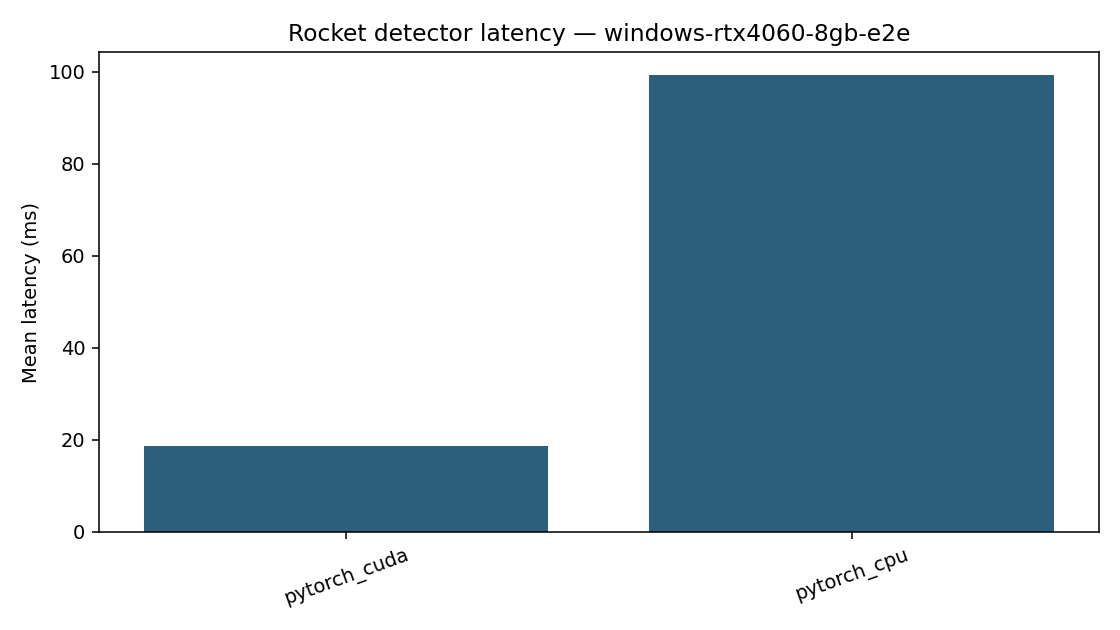

Source data for this figure (header and first rows):
backend, n_frames, warmup, mean_ms, median_ms, p95_ms, fps, peak_vram_mb, notes
pytorch_cuda, 60, 15, 18.58, 17.09, 24.88, 53.83, 78.45, 
pytorch_cpu, 60, 15, 99.29, 96.52, 115.7, 10.07, , 
